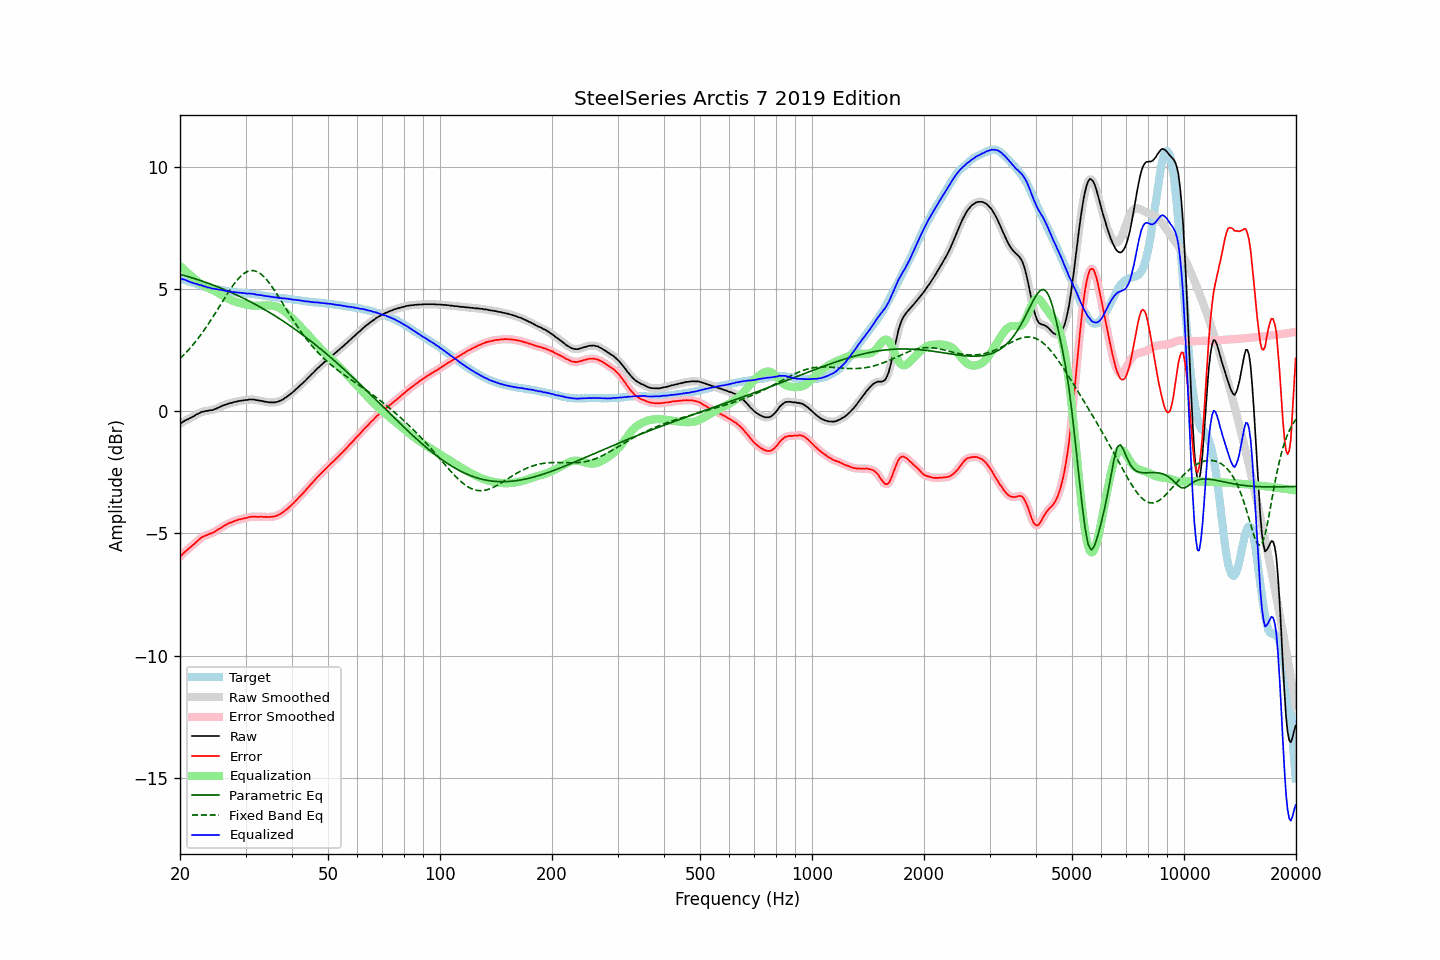

Data behind this chart, as committed beside it:
frequency, raw, error, smoothed, error_smoothed, equalization, parametric_eq, fixed_band_eq, equalized_raw, equalized_smoothed, target
20.00, -0.51, -5.95, -0.51, -5.95, 5.95, 5.60, 2.15, 5.44, 5.44, 5.44
20.20, -0.47, -5.89, -0.47, -5.89, 5.89, 5.58, 2.22, 5.42, 5.42, 5.42
20.40, -0.43, -5.82, -0.43, -5.82, 5.83, 5.57, 2.28, 5.40, 5.40, 5.39
20.61, -0.39, -5.76, -0.39, -5.76, 5.77, 5.55, 2.35, 5.37, 5.37, 5.37
20.81, -0.35, -5.70, -0.36, -5.70, 5.71, 5.53, 2.42, 5.36, 5.35, 5.35
21.02, -0.33, -5.65, -0.32, -5.65, 5.65, 5.51, 2.49, 5.32, 5.32, 5.32
21.23, -0.29, -5.59, -0.29, -5.59, 5.59, 5.49, 2.56, 5.30, 5.30, 5.30
21.44, -0.26, -5.54, -0.26, -5.54, 5.53, 5.47, 2.64, 5.27, 5.27, 5.28
21.66, -0.22, -5.48, -0.22, -5.48, 5.47, 5.45, 2.71, 5.25, 5.25, 5.26
21.87, -0.19, -5.43, -0.18, -5.42, 5.42, 5.43, 2.79, 5.23, 5.23, 5.24
22.09, -0.14, -5.36, -0.15, -5.36, 5.36, 5.41, 2.87, 5.22, 5.21, 5.22
22.31, -0.11, -5.31, -0.11, -5.30, 5.30, 5.38, 2.96, 5.19, 5.19, 5.20
22.54, -0.08, -5.25, -0.07, -5.24, 5.25, 5.36, 3.04, 5.17, 5.18, 5.17
22.76, -0.04, -5.19, -0.05, -5.19, 5.20, 5.34, 3.13, 5.16, 5.15, 5.15
22.99, -0.02, -5.15, -0.02, -5.15, 5.16, 5.32, 3.22, 5.14, 5.14, 5.13
23.22, -0.01, -5.12, -0.01, -5.11, 5.12, 5.30, 3.32, 5.11, 5.12, 5.10
23.45, 0.01, -5.08, 0.00, -5.09, 5.09, 5.27, 3.41, 5.10, 5.09, 5.09
23.69, 0.01, -5.06, 0.02, -5.06, 5.06, 5.25, 3.51, 5.07, 5.08, 5.07
23.92, 0.03, -5.03, 0.03, -5.04, 5.03, 5.23, 3.61, 5.06, 5.06, 5.06
24.16, 0.04, -5.00, 0.03, -5.01, 5.00, 5.20, 3.71, 5.04, 5.04, 5.04
24.40, 0.04, -4.99, 0.05, -4.98, 4.98, 5.18, 3.81, 5.02, 5.02, 5.03
24.65, 0.07, -4.95, 0.07, -4.95, 4.94, 5.15, 3.91, 5.01, 5.01, 5.02
24.89, 0.09, -4.91, 0.09, -4.91, 4.91, 5.13, 4.02, 5.00, 5.00, 5.00
25.14, 0.12, -4.87, 0.12, -4.87, 4.87, 5.10, 4.12, 4.99, 4.99, 4.99
25.39, 0.15, -4.83, 0.15, -4.83, 4.83, 5.08, 4.23, 4.98, 4.98, 4.98
25.65, 0.18, -4.79, 0.18, -4.79, 4.79, 5.05, 4.34, 4.97, 4.97, 4.97
25.91, 0.21, -4.75, 0.21, -4.75, 4.75, 5.02, 4.44, 4.96, 4.96, 4.96
26.16, 0.24, -4.71, 0.24, -4.71, 4.71, 4.99, 4.55, 4.95, 4.94, 4.95
26.43, 0.26, -4.67, 0.26, -4.67, 4.67, 4.97, 4.65, 4.93, 4.93, 4.93
26.69, 0.28, -4.64, 0.28, -4.63, 4.64, 4.94, 4.76, 4.91, 4.92, 4.92
26.96, 0.31, -4.60, 0.31, -4.60, 4.60, 4.91, 4.86, 4.91, 4.91, 4.91
27.23, 0.33, -4.57, 0.33, -4.57, 4.57, 4.88, 4.96, 4.90, 4.90, 4.89
27.50, 0.34, -4.54, 0.34, -4.54, 4.54, 4.85, 5.06, 4.88, 4.89, 4.88
27.77, 0.36, -4.52, 0.36, -4.52, 4.52, 4.82, 5.15, 4.88, 4.88, 4.88
28.05, 0.38, -4.49, 0.38, -4.50, 4.49, 4.79, 5.24, 4.87, 4.87, 4.87
28.33, 0.39, -4.47, 0.39, -4.47, 4.47, 4.76, 5.32, 4.86, 4.87, 4.86
28.62, 0.41, -4.45, 0.41, -4.45, 4.45, 4.73, 5.40, 4.86, 4.86, 4.86
28.90, 0.42, -4.43, 0.42, -4.43, 4.43, 4.70, 5.47, 4.85, 4.85, 4.85
29.19, 0.43, -4.42, 0.43, -4.42, 4.42, 4.67, 5.54, 4.84, 4.85, 4.85
29.48, 0.44, -4.40, 0.44, -4.40, 4.40, 4.64, 5.60, 4.84, 4.84, 4.84
29.78, 0.45, -4.39, 0.45, -4.39, 4.38, 4.61, 5.65, 4.83, 4.83, 4.84
30.08, 0.46, -4.37, 0.46, -4.37, 4.37, 4.57, 5.69, 4.82, 4.82, 4.82
30.38, 0.46, -4.36, 0.47, -4.35, 4.35, 4.54, 5.72, 4.81, 4.82, 4.82
30.68, 0.48, -4.33, 0.47, -4.34, 4.34, 4.51, 5.74, 4.82, 4.81, 4.81
30.99, 0.48, -4.32, 0.48, -4.32, 4.33, 4.47, 5.76, 4.81, 4.81, 4.80
31.30, 0.48, -4.32, 0.48, -4.31, 4.32, 4.44, 5.76, 4.80, 4.80, 4.80
31.61, 0.48, -4.31, 0.47, -4.31, 4.32, 4.40, 5.75, 4.80, 4.79, 4.79
31.93, 0.46, -4.32, 0.46, -4.32, 4.32, 4.37, 5.73, 4.78, 4.78, 4.78
32.24, 0.45, -4.33, 0.45, -4.32, 4.32, 4.33, 5.71, 4.77, 4.77, 4.77
32.57, 0.44, -4.32, 0.44, -4.32, 4.32, 4.29, 5.67, 4.76, 4.76, 4.76
32.89, 0.43, -4.32, 0.43, -4.32, 4.32, 4.26, 5.63, 4.75, 4.75, 4.75
33.22, 0.42, -4.32, 0.42, -4.32, 4.32, 4.22, 5.57, 4.74, 4.74, 4.74
33.55, 0.40, -4.33, 0.40, -4.32, 4.33, 4.18, 5.52, 4.73, 4.73, 4.73
33.89, 0.39, -4.33, 0.39, -4.33, 4.33, 4.14, 5.45, 4.72, 4.72, 4.72
34.23, 0.38, -4.32, 0.38, -4.33, 4.33, 4.11, 5.37, 4.71, 4.71, 4.70
34.57, 0.37, -4.33, 0.37, -4.33, 4.33, 4.07, 5.29, 4.70, 4.70, 4.70
34.92, 0.36, -4.33, 0.36, -4.33, 4.33, 4.03, 5.21, 4.69, 4.69, 4.69
35.27, 0.36, -4.32, 0.36, -4.32, 4.32, 3.99, 5.11, 4.68, 4.68, 4.68
35.62, 0.36, -4.32, 0.36, -4.31, 4.31, 3.95, 5.02, 4.67, 4.67, 4.68
35.97, 0.36, -4.30, 0.36, -4.30, 4.30, 3.91, 4.92, 4.66, 4.66, 4.66
... 635 more rows
